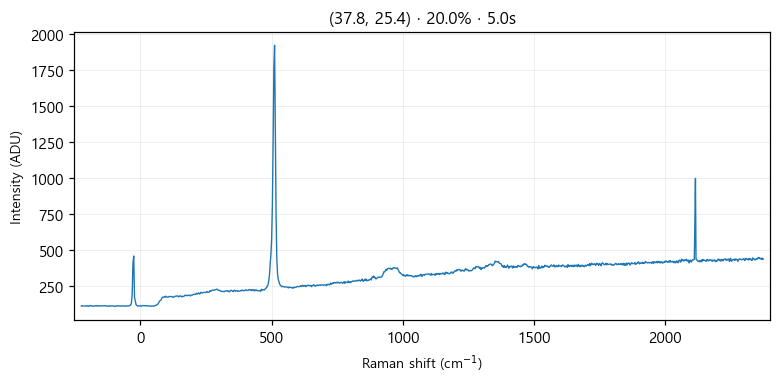

The table this chart was drawn from, first rows:
# laser_power_pct, 20.0
# exposure_time, 5.0
# laser_nm, 532
# mode, single
pixel_index, raman_shift_cm-1, wavelength_nm, intensity
0, -225.3, 525.7, 112.0
1, -222.2, 525.8, 115.0
2, -219.2, 525.9, 113.0
3, -216.1, 526, 112.0
4, -213, 526.1, 113.0
5, -210, 526.1, 113.0
6, -206.9, 526.2, 112.0
7, -203.8, 526.3, 115.0
8, -200.8, 526.4, 112.0
9, -197.7, 526.5, 110.0
10, -194.7, 526.6, 116.0
11, -191.6, 526.7, 114.0
12, -188.6, 526.7, 116.0
13, -185.5, 526.8, 111.0
14, -182.4, 526.9, 113.0
15, -179.4, 527, 112.0
16, -176.3, 527.1, 111.0
17, -173.3, 527.2, 114.0
18, -170.2, 527.2, 115.0
19, -167.2, 527.3, 112.0
20, -164.2, 527.4, 116.0
21, -161.1, 527.5, 112.0
22, -158.1, 527.6, 115.0
23, -155, 527.7, 112.0
24, -152, 527.8, 114.0
25, -148.9, 527.8, 113.0
26, -145.9, 527.9, 114.0
27, -142.9, 528, 113.0
28, -139.8, 528.1, 115.0
29, -136.8, 528.2, 115.0
30, -133.8, 528.3, 113.0
31, -130.7, 528.3, 115.0
32, -127.7, 528.4, 112.0
33, -124.7, 528.5, 111.0
34, -121.6, 528.6, 111.0
35, -118.6, 528.7, 115.0
36, -115.6, 528.8, 111.0
37, -112.6, 528.9, 113.0
38, -109.5, 528.9, 113.0
39, -106.5, 529, 113.0
40, -103.5, 529.1, 113.0
41, -100.5, 529.2, 112.0
42, -97.44, 529.3, 109.0
43, -94.42, 529.4, 114.0
44, -91.41, 529.4, 112.0
45, -88.39, 529.5, 112.0
46, -85.38, 529.6, 114.0
47, -82.36, 529.7, 115.0
48, -79.35, 529.8, 112.0
49, -76.34, 529.9, 111.0
50, -73.33, 530, 113.0
51, -70.32, 530, 114.0
52, -67.31, 530.1, 113.0
53, -64.3, 530.2, 111.0
54, -61.3, 530.3, 114.0
55, -58.29, 530.4, 113.0
... 968 more rows
